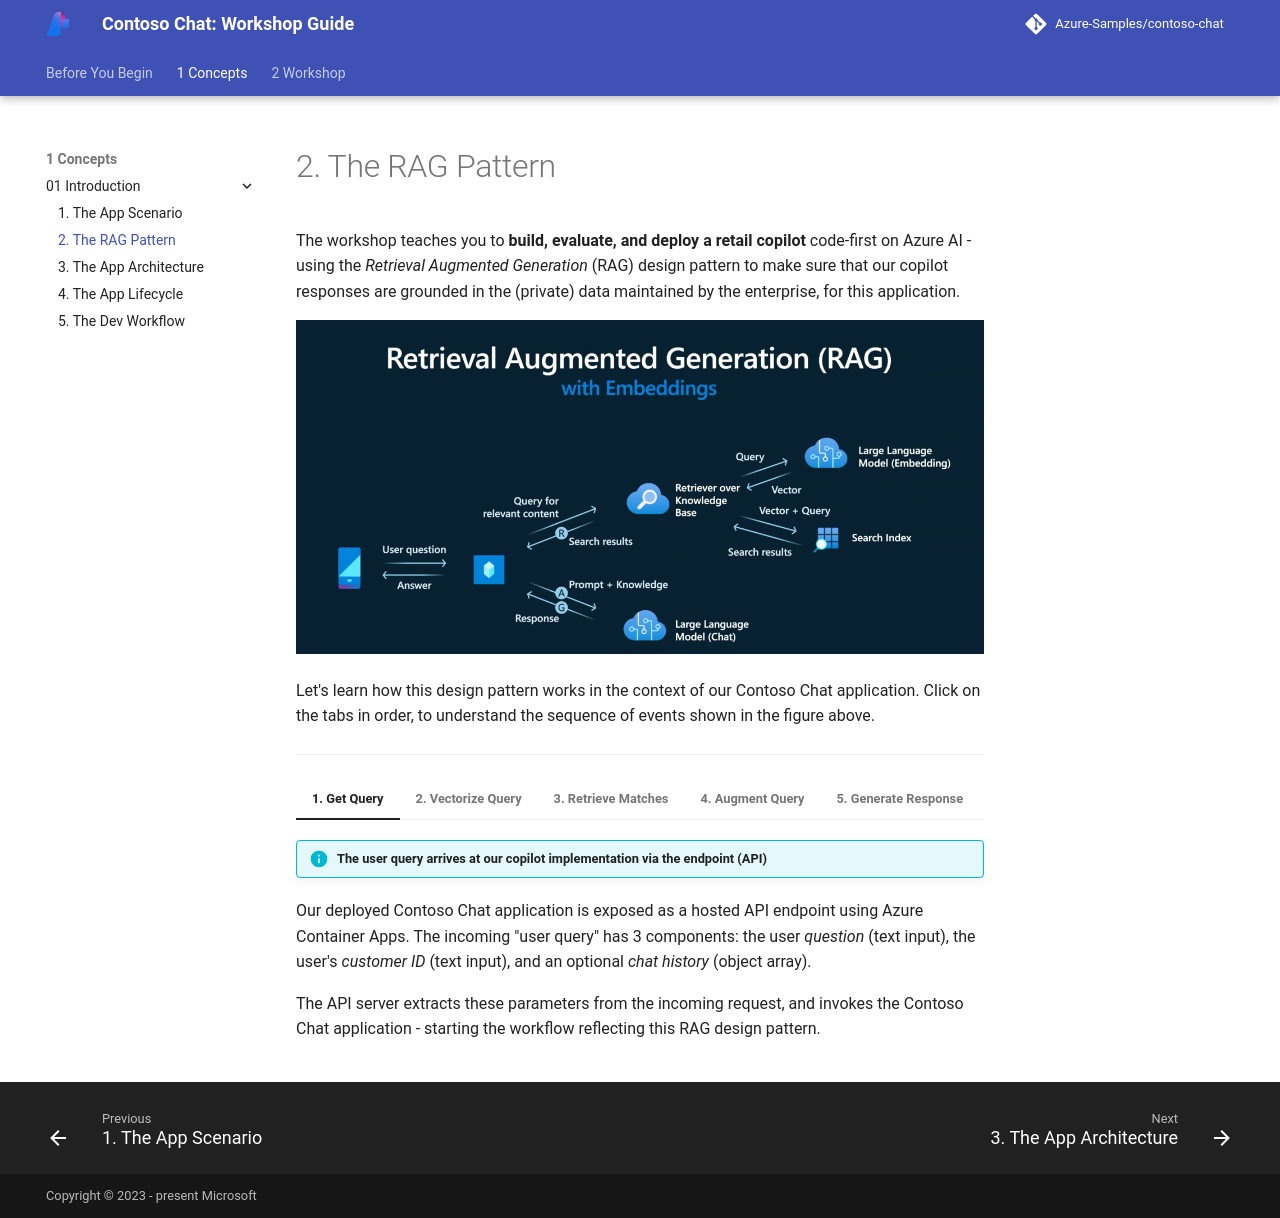

repository: microsoft/aitour-build-a-copilot-on-azure-ai · page: 1-Concepts/01-Introduction/02-RAG-Pattern/index.html · generator: mkdocs

# 2. The RAG Pattern

The workshop teaches you to **build, evaluate, and deploy a retail copilot** code-first on Azure AI - using the _Retrieval Augmented Generation_ (RAG) design pattern to make sure that our copilot responses are grounded in the (private) data maintained by the enterprise, for this application.

![RAG](./../../img/rag-design-pattern.png)
 

Let's learn how this design pattern works in the context of our Contoso Chat application. Click on the tabs in order, to understand the sequence of events shown in the figure above.

---

=== "1. Get Query"

    !!! info "The user query arrives at our copilot implementation via the endpoint (API)"

    Our deployed Contoso Chat application is exposed as a hosted API endpoint using Azure Container Apps. The incoming "user query" has 3 components: the user _question_ (text input), the user's _customer ID_ (text input), and an optional _chat history_ (object array).

    The API server extracts these parameters from the incoming request, and invokes the Contoso Chat application - starting the workflow reflecting this RAG design pattern.

=== "2. Vectorize Query" 

    !!! info "The copilot sends the text query to a **retrieval** service after first vectorizing it."

    The Contoso Chat application converts the text question into a vectorized query using a Large Language "Embedding" Model (e.g., Azure Open AI `text-embedding-ada-002`). This is then sent to the information retrieval service (e.g., Azure AI Search) in the next step.

=== "3. **Retrieve** Matches"

    !!! info "The retrieval service uses vectorized query to return matching results by similarity"

    The information retrieval service maintains a search index for relevant information (here, for our product catalog). In this step, we use the vectorized query from the previous step to find and return _matching product results_ based on vector similarity. The information retrieval service can also use features like _semantic ranking_ to order the returned results.

=== "4. **Augment** Query"

    !!! info "The copilot augments user prompt with retrieved knowledge in request to model"

    The Contoso Chat application combines the user's original _question_ with returned "documents" from the information retrieval service, to create an enhanced _model prompt_. This is made easier using prompt template technologies (e.g., Prompty) with placeholders - for chat history, retrieved documents, and customer profile information - that are filled in at this step.
    

=== "5. **Generate** Response"

    !!! info "The chat model uses prompt to generate a grounded response to user question."

    This enhanced prompt is now sent to the Large Language "chat" model (e.g., Azure OpenAI `gpt-35-turbo` or `gpt-4o`) which sees the enhanced prompt (retrieved documents, customer profile data, chat history) as _grounding_ context for generating the final response, improving the quality (e.g., relevance, groundedness) of results returned from Contoso Chat.
